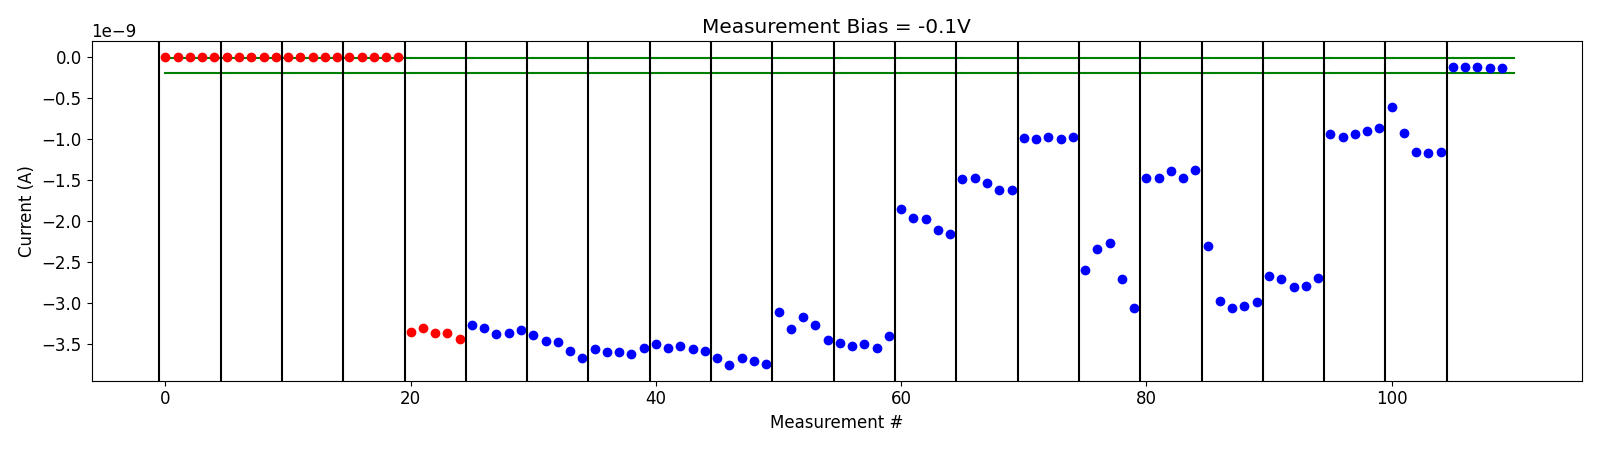

Data behind this chart, as committed beside it:
# pulse_v, pulse_width, num_applied, meas_v, i_0, i_1, i_2, i_3, i_4
1.500000000000000000e+00, 4.999999999999999774e-07, 1.000000000000000000e+03, -1.000000000000000056e-01, -1.041712299999999925e-12, -1.083092960000000112e-14, 1.437888049999999930e-13, 2.251553170000000006e-13, 2.738861809999999817e-13
1.500000000000000000e+00, 4.999999999999999774e-07, 1.000000000000000000e+03, -1.000000000000000056e-01, -1.370070399999999865e-12, -3.063690989999999526e-13, -1.421670520000000148e-14, 1.277298849999999912e-13, 1.979177269999999902e-13
2.000000000000000000e+00, 4.999999999999999774e-07, 1.000000000000000000e+03, -1.000000000000000056e-01, -1.795863329999999927e-12, -7.723815360000000129e-13, -2.735502020000000324e-13, 9.340260569999999937e-15, 1.437946240000000119e-13
2.500000000000000000e+00, 4.999999999999999774e-07, 1.000000000000000000e+03, -1.000000000000000056e-01, -1.260370709999999895e-12, -4.492992140000000168e-13, -8.330424540000000783e-14, 9.970048319999999557e-14, 1.955423639999999963e-13
3.000000000000000000e+00, 4.999999999999999774e-07, 1.000000000000000000e+03, -1.000000000000000056e-01, -3.352352390000000420e-09, -3.300300370000000064e-09, -3.356784155000000066e-09, -3.365384105000000207e-09, -3.433175620000000266e-09
-5.000000000000000000e-01, 4.999999999999999774e-07, 1.000000000000000000e+03, -1.000000000000000056e-01, -3.265805310000000321e-09, -3.304397415000000049e-09, -3.369874365000000385e-09, -3.360059830000000355e-09, -3.326043410000000326e-09
-1.000000000000000000e+00, 4.999999999999999774e-07, 1.000000000000000000e+03, -1.000000000000000056e-01, -3.388279739999999884e-09, -3.452334610000000279e-09, -3.468280969999999917e-09, -3.581183855000000147e-09, -3.662768335000000295e-09
-1.500000000000000000e+00, 4.999999999999999774e-07, 1.000000000000000000e+03, -1.000000000000000056e-01, -3.556891589999999957e-09, -3.594376504999999785e-09, -3.592735054999999730e-09, -3.613627994999999920e-09, -3.545121879999999954e-09
-2.000000000000000000e+00, 4.999999999999999774e-07, 1.000000000000000000e+03, -1.000000000000000056e-01, -3.492935629999999906e-09, -3.539724500000000043e-09, -3.519323719999999823e-09, -3.557396274999999784e-09, -3.583056024999999799e-09
-2.500000000000000000e+00, 4.999999999999999774e-07, 1.000000000000000000e+03, -1.000000000000000056e-01, -3.662503274999999925e-09, -3.753023389999999935e-09, -3.666409955000000273e-09, -3.703777890000000118e-09, -3.732599585000000234e-09
-3.000000000000000000e+00, 4.999999999999999774e-07, 1.000000000000000000e+03, -1.000000000000000056e-01, -3.108928710000000184e-09, -3.307975300000000142e-09, -3.168497960000000392e-09, -3.262829130000000045e-09, -3.446275659999999913e-09
-3.500000000000000000e+00, 4.999999999999999774e-07, 1.000000000000000000e+03, -1.000000000000000056e-01, -3.479411264999999827e-09, -3.512536709999999976e-09, -3.488127615000000263e-09, -3.545874274999999996e-09, -3.399788945000000059e-09
-4.000000000000000000e+00, 4.999999999999999774e-07, 1.000000000000000000e+03, -1.000000000000000056e-01, -1.849453570000000040e-09, -1.955862390000000003e-09, -1.971854060000000270e-09, -2.107568255000000180e-09, -2.160538265000000095e-09
-4.500000000000000000e+00, 4.999999999999999774e-07, 1.000000000000000000e+03, -1.000000000000000056e-01, -1.491171615000000195e-09, -1.480190805000000209e-09, -1.530436739999999892e-09, -1.625656014999999876e-09, -1.623376854999999982e-09
-5.000000000000000000e+00, 4.999999999999999774e-07, 1.000000000000000000e+03, -1.000000000000000056e-01, -9.856636500000000118e-10, -9.995081600000000699e-10, -9.810083350000000345e-10, -1.001977589999999901e-09, -9.794637799999999299e-10
-5.500000000000000000e+00, 4.999999999999999774e-07, 1.000000000000000000e+03, -1.000000000000000056e-01, -2.595074800000000097e-09, -2.335722040000000273e-09, -2.260719845000000060e-09, -2.700096945000000156e-09, -3.050363960000000063e-09
-6.000000000000000000e+00, 4.999999999999999774e-07, 1.000000000000000000e+03, -1.000000000000000056e-01, -1.475597779999999987e-09, -1.474316169999999826e-09, -1.392517059999999999e-09, -1.479149504999999971e-09, -1.376981155000000012e-09
-6.000000000000000000e+00, 4.999999999999999774e-07, 1.000000000000000000e+03, -1.000000000000000056e-01, -2.302472869999999975e-09, -2.965372099999999912e-09, -3.060885660000000275e-09, -3.032688705000000123e-09, -2.977513700000000341e-09
-6.500000000000000000e+00, 4.999999999999999774e-07, 1.000000000000000000e+03, -1.000000000000000056e-01, -2.671966155000000167e-09, -2.708420650000000249e-09, -2.798246649999999686e-09, -2.791678034999999643e-09, -2.689786550000000217e-09
-7.000000000000000000e+00, 4.999999999999999774e-07, 1.000000000000000000e+03, -1.000000000000000056e-01, -9.345575350000000071e-10, -9.781415850000000247e-10, -9.395492000000000832e-10, -9.032771200000001027e-10, -8.656660200000001270e-10
-7.000000000000000000e+00, 4.999999999999999774e-07, 1.000000000000000000e+03, -1.000000000000000056e-01, -6.135957520000001128e-10, -9.304044680000000849e-10, -1.153015642000000124e-09, -1.165249514000000155e-09, -1.158756545999999997e-09
-7.500000000000000000e+00, 4.999999999999999774e-07, 1.000000000000000000e+03, -1.000000000000000056e-01, -1.228277910000000018e-10, -1.248908080000000217e-10, -1.291896399999999944e-10, -1.361750870000000026e-10, -1.378853359999999975e-10
